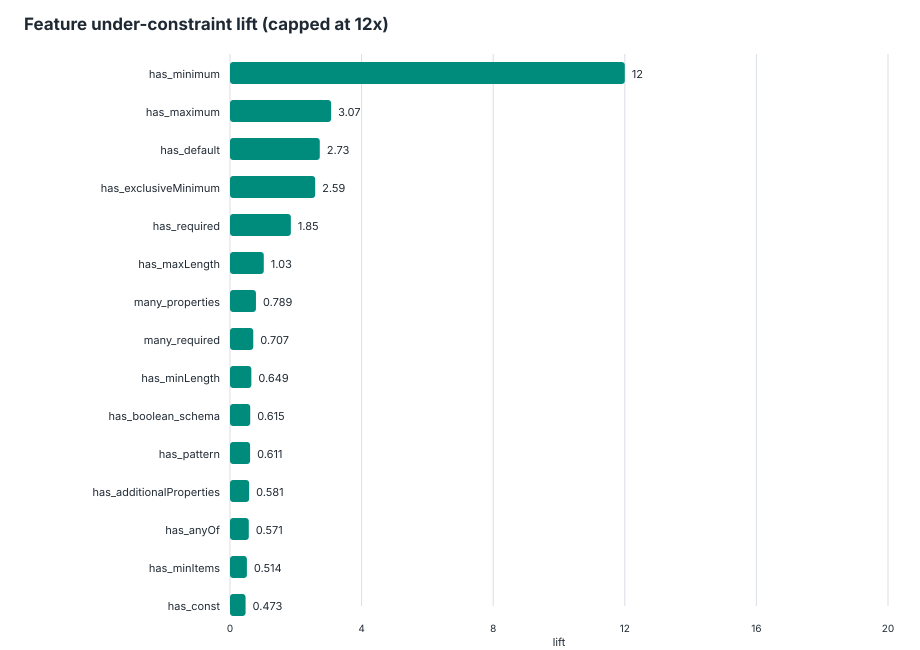

The file beside this chart, header and first rows:
feature, schemas_with_feature, schemas_without_feature, under_with_feature, under_without_feature, under_denominator_with, under_denominator_without, under_rate_with, under_rate_without, lift, delta, support, global_under_rate, eligible_lift
has_minimum, 302, 1521, 520, 133, 1332, 4270, 0.3904, 0.03115, 12.53, 0.3592, 0.1657, 0.1166, true
has_maximum, 111, 1712, 145, 508, 476, 5126, 0.3046, 0.0991, 3.074, 0.2055, 0.06089, 0.1166, true
has_default, 485, 1338, 313, 340, 1413, 4189, 0.2215, 0.08117, 2.729, 0.1404, 0.266, 0.1166, true
has_exclusiveMinimum, 9, 1814, 14, 639, 47, 5555, 0.2979, 0.115, 2.589, 0.1828, 0.004937, 0.1166, true
has_required, 1365, 458, 562, 91, 4311, 1291, 0.1304, 0.07049, 1.849, 0.05988, 0.7488, 0.1166, true
has_maxLength, 252, 1571, 105, 548, 881, 4721, 0.1192, 0.1161, 1.027, 0.003106, 0.1382, 0.1166, true
many_properties, 1268, 555, 432, 221, 3991, 1611, 0.1082, 0.1372, 0.7891, -0.02894, 0.6956, 0.1166, true
many_required, 827, 996, 264, 389, 2743, 2859, 0.09624, 0.1361, 0.7074, -0.03982, 0.4536, 0.1166, true
has_minLength, 313, 1510, 101, 552, 1232, 4370, 0.08198, 0.1263, 0.649, -0.04434, 0.1717, 0.1166, true
has_boolean_schema, 825, 998, 245, 408, 2767, 2835, 0.08854, 0.1439, 0.6152, -0.05537, 0.4526, 0.1166, true
has_pattern, 512, 1311, 175, 478, 2099, 3503, 0.08337, 0.1365, 0.611, -0.05308, 0.2809, 0.1166, true
has_additionalProperties, 852, 971, 249, 404, 2883, 2719, 0.08637, 0.1486, 0.5813, -0.06222, 0.4674, 0.1166, true
has_anyOf, 92, 1731, 26, 627, 379, 5223, 0.0686, 0.12, 0.5715, -0.05144, 0.05047, 0.1166, true
has_minItems, 227, 1596, 65, 588, 992, 4610, 0.06552, 0.1275, 0.5137, -0.06202, 0.1245, 0.1166, true
has_const, 19, 1804, 4, 649, 72, 5530, 0.05556, 0.1174, 0.4734, -0.0618, 0.01042, 0.1166, true
has_not, 20, 1803, 4, 649, 73, 5529, 0.05479, 0.1174, 0.4668, -0.06259, 0.01097, 0.1166, true
has_allOf, 42, 1781, 8, 645, 150, 5452, 0.05333, 0.1183, 0.4508, -0.06497, 0.02304, 0.1166, true
large_enum, 267, 1556, 45, 608, 828, 4774, 0.05435, 0.1274, 0.4267, -0.07301, 0.1465, 0.1166, true
has_enum, 808, 1015, 157, 496, 2417, 3185, 0.06496, 0.1557, 0.4171, -0.09077, 0.4432, 0.1166, true
has_oneOf, 182, 1641, 25, 628, 520, 5082, 0.04808, 0.1236, 0.3891, -0.0755, 0.09984, 0.1166, true
has_ref, 442, 1381, 74, 579, 1498, 4104, 0.0494, 0.1411, 0.3501, -0.09168, 0.2425, 0.1166, true
has_minProperties, 29, 1794, 4, 649, 104, 5498, 0.03846, 0.118, 0.3258, -0.07958, 0.01591, 0.1166, true
has_patternProperties, 119, 1704, 14, 639, 363, 5239, 0.03857, 0.122, 0.3162, -0.0834, 0.06528, 0.1166, true
has_defs, 471, 1352, 74, 579, 1626, 3976, 0.04551, 0.1456, 0.3125, -0.1001, 0.2584, 0.1166, true
has_items, 990, 833, 207, 446, 3348, 2254, 0.06183, 0.1979, 0.3125, -0.136, 0.5431, 0.1166, true
has_maxItems, 90, 1733, 10, 643, 335, 5267, 0.02985, 0.1221, 0.2445, -0.09223, 0.04937, 0.1166, true
deep_schema, 338, 1485, 34, 619, 1046, 4556, 0.0325, 0.1359, 0.2392, -0.1034, 0.1854, 0.1166, true
has_maxProperties, 10, 1813, 0, 653, 30, 5572, 0, 0.1172, 0, -0.1172, 0.005485, 0.1166, true
has_properties, 1819, 4, 653, 0, 5600, 2, 0.1166, 0, inf, 0.1166, 0.9978, 0.1166, false
has_type, 1823, 0, 653, 0, 5602, 0, 0.1166, 0, inf, 0.1166, 1, 0.1166, false
has_multipleOf, 9, 1814, 7, 646, 13, 5589, 0.5385, 0.1156, 4.659, 0.4229, 0.004937, 0.1166, false
has_contains, 1, 1822, 0, 653, 2, 5600, 0, 0.1166, 0, -0.1166, 0.0005485, 0.1166, false
has_content, 2, 1821, 0, 653, 4, 5598, 0, 0.1166, 0, -0.1166, 0.001097, 0.1166, false
has_if_then_else, 4, 1819, 0, 653, 13, 5589, 0, 0.1168, 0, -0.1168, 0.002194, 0.1166, false
has_propertyNames, 3, 1820, 0, 653, 13, 5589, 0, 0.1168, 0, -0.1168, 0.001646, 0.1166, false
